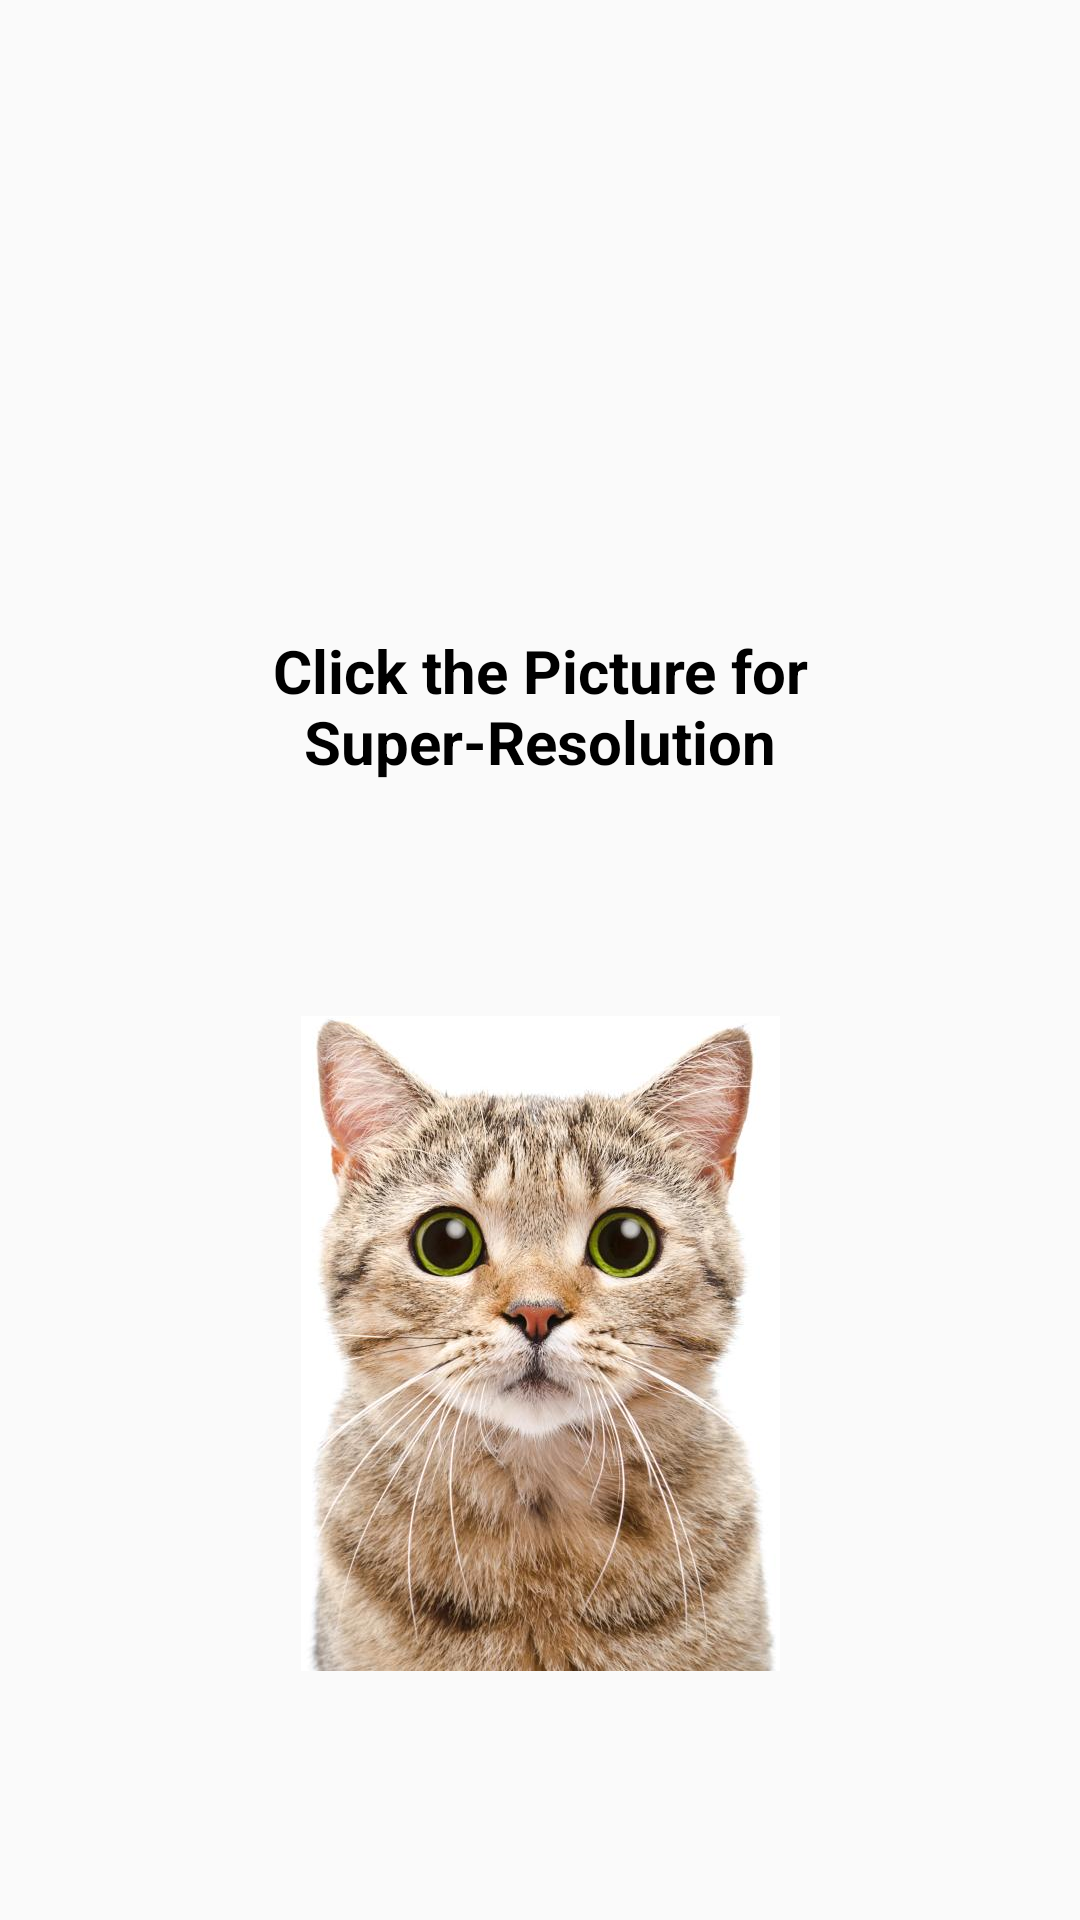

Reconstruct the res/layout file that produces this screen, plus the resources it refers to.
<!-- AndroidManifest.xml: application theme Main_AppTheme -->
<!-- res/layout/activity_image_super_resolution.xml -->
<?xml version="1.0" encoding="utf-8"?>
<RelativeLayout xmlns:android="http://schemas.android.com/apk/res/android"
    android:layout_width="match_parent"
    android:layout_height="match_parent"
    android:id="@+id/lOut"
    >

    <LinearLayout
        android:id="@+id/ll_buttons"
        android:layout_width="match_parent"
        android:layout_height="wrap_content"
        android:layout_alignParentBottom="true"
        android:orientation="vertical"
        android:visibility="gone">

        <Button
            android:id="@+id/button_1x"
            android:layout_width="match_parent"
            android:layout_height="40dp"
            android:layout_margin="15dp"
            android:background="@color/secondary_text_color"
            android:gravity="center"
            android:text="1PX"
            android:textColor="@color/white"></Button>

        <Button
            android:id="@+id/button_3x"
            android:layout_width="match_parent"
            android:layout_height="40dp"
            android:layout_margin="15dp"
            android:background="@color/secondary_text_color"
            android:gravity="center"
            android:text="3PX"
            android:textAllCaps="false"
            android:textColor="@color/white"></Button>

        <Button
            android:id="@+id/button_original"
            android:layout_width="match_parent"
            android:layout_height="40dp"
            android:layout_margin="15dp"
            android:background="@color/secondary_text_color"
            android:gravity="center"
            android:text="original"
            android:textAllCaps="false"
            android:textColor="@color/white"></Button>

    </LinearLayout>
    <TextView
        android:id="@+id/clickme"
        android:layout_width="match_parent"
        android:layout_height="wrap_content"
        android:gravity="center"
        android:padding="10dp"
        android:layout_marginTop="@dimen/dp_200"
        android:text="@string/clickpicture"
        android:textColor="@color/black"
        android:textSize="20sp"
        android:textStyle="bold" />

    <ScrollView
        android:layout_width="match_parent"
        android:layout_height="match_parent"
        android:layout_above="@+id/ll_buttons"
        android:layout_below="@id/clickme"

        android:layout_marginBottom="15dp">


        <ImageView
            android:id="@+id/image"
            android:layout_width="match_parent"
            android:layout_height="wrap_content"
            android:layout_centerInParent="true"
            android:layout_gravity="center"
            android:src="@mipmap/superresolution_image"/>
    </ScrollView>

</RelativeLayout>
<!-- resources referenced by this layout -->
<resources>
  <color name="black">#FF000000</color>
  <color name="white">#FFFFFFFF</color>
  <dimen name="dp_200">200.0000dp</dimen>
  <!-- mipmap superresolution_image: png bitmap (mipmap-xxhdpi, 527002 bytes) -->
  <string name="clickpicture">Click the Picture for Super-Resolution</string>
  <style name="Main_AppTheme" parent="Theme.AppCompat.Light.NoActionBar">
          
          <item name="colorPrimary">@color/purple_500</item>
          <item name="colorPrimaryVariant">@color/purple_700</item>
          <item name="colorOnPrimary">@color/white</item>
  
          
          <item name="colorSecondary">@color/teal_200</item>
          <item name="colorSecondaryVariant">@color/teal_700</item>
          <item name="colorOnSecondary">@color/black</item>
          
          <item name="android:statusBarColor" tools:targetApi="l">?attr/colorPrimaryVariant</item>
          
          
          <item name="android:fitsSystemWindows">true</item>
      </style>
  <color name="purple_500">#FF6200EE</color>
  <color name="purple_700">#FF3700B3</color>
  <color name="teal_200">#FF03DAC5</color>
  <color name="teal_700">#FF018786</color>
</resources>
